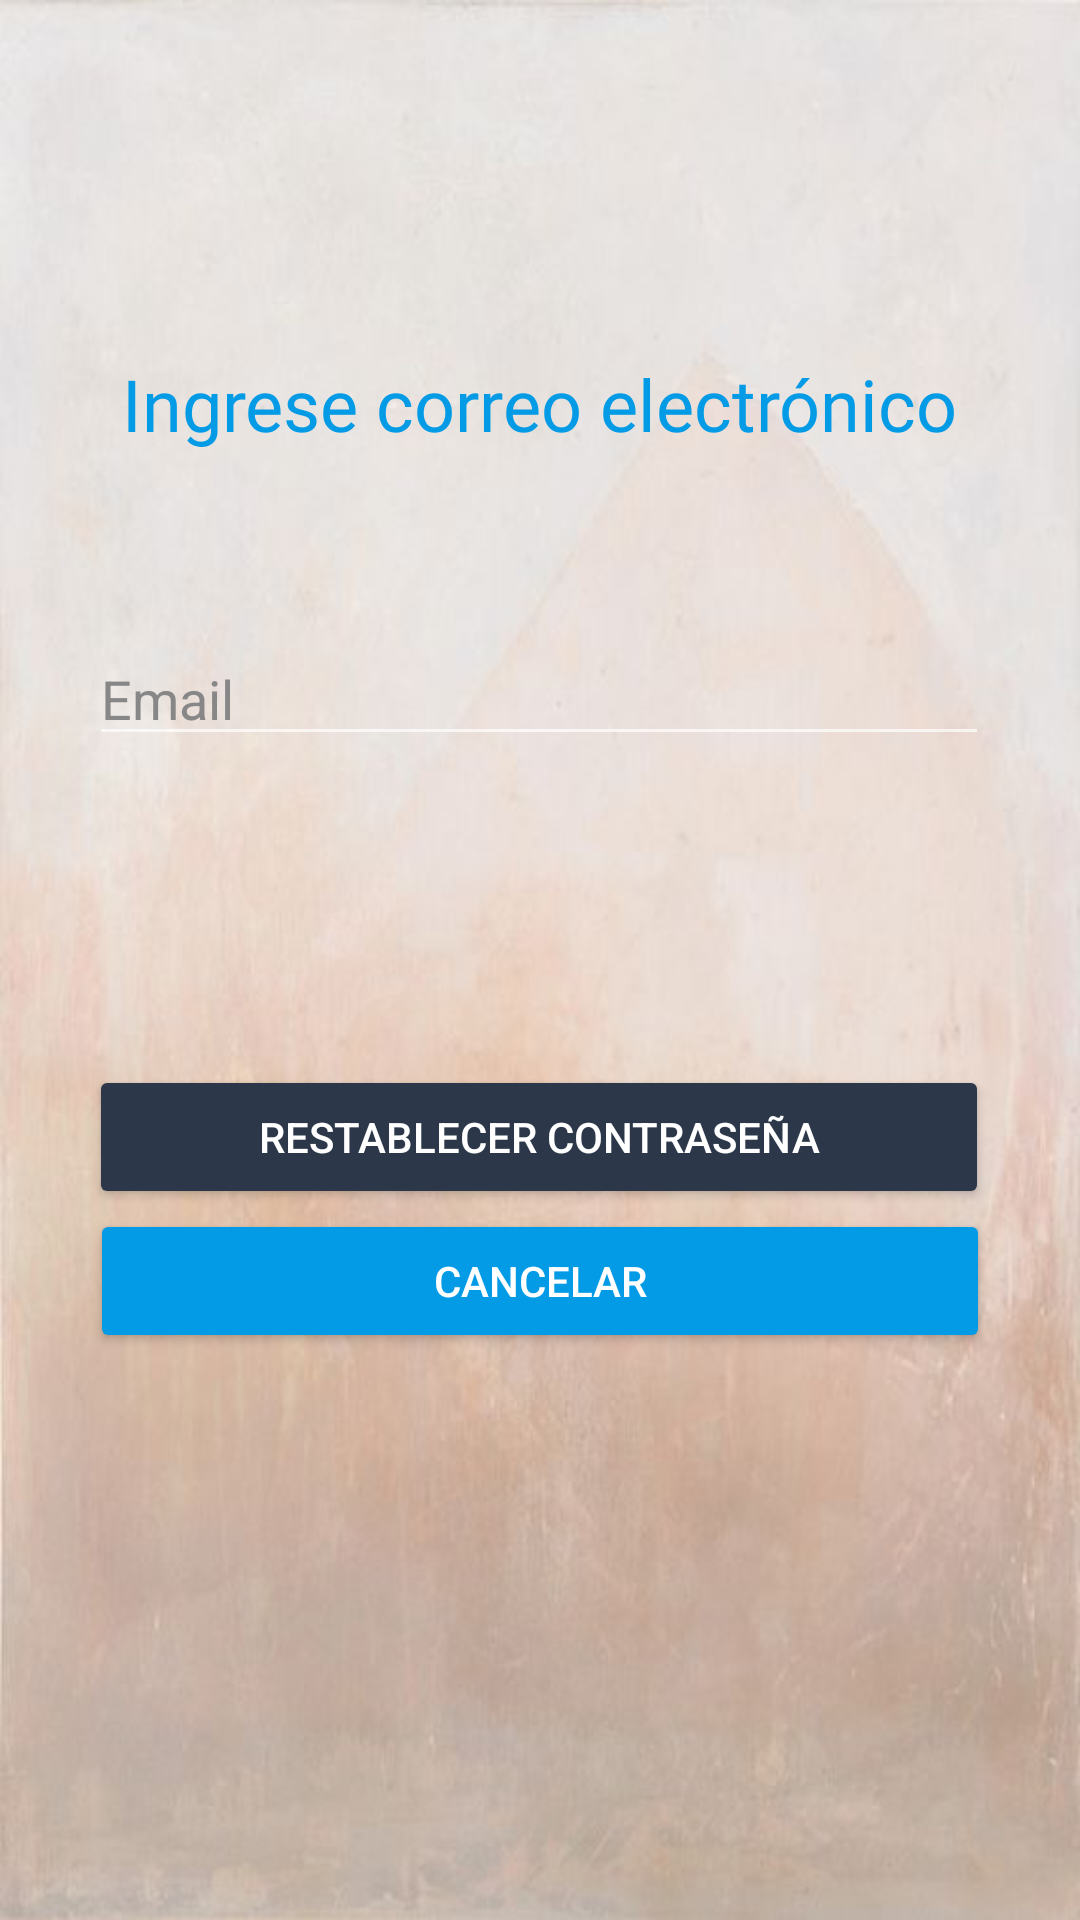

Produce the Android XML layout that renders to this screen, including the resource entries it uses.
<!-- AndroidManifest.xml: application theme Theme.AppCompat.NoActionBar -->
<!-- res/layout/activity_reset_password.xml -->
<?xml version="1.0" encoding="utf-8"?>
<androidx.constraintlayout.widget.ConstraintLayout xmlns:android="http://schemas.android.com/apk/res/android"
    xmlns:app="http://schemas.android.com/apk/res-auto"
    xmlns:tools="http://schemas.android.com/tools"
    android:layout_width="match_parent"
    android:layout_height="match_parent"
    android:background="@drawable/fondo_reset"
    tools:context=".ResetPasswordActivity">

    <TextView
        android:id="@+id/textView2"
        android:layout_width="wrap_content"
        android:layout_height="wrap_content"
        android:fontFamily="@font/finserifdisplay_italic"
        android:text="@string/ingrese_correo"
        android:textColor="@color/color_primario"
        android:textSize="24sp"
        app:layout_constraintBottom_toBottomOf="parent"
        app:layout_constraintEnd_toEndOf="parent"
        app:layout_constraintHorizontal_bias="0.498"
        app:layout_constraintStart_toStartOf="parent"
        app:layout_constraintTop_toTopOf="parent"
        app:layout_constraintVertical_bias="0.195" />

    <EditText
        android:id="@+id/editextRecuperarContrasena"
        android:layout_width="300dp"
        android:layout_height="wrap_content"
        android:layout_marginTop="60dp"
        android:ems="10"
        android:hint="@string/hint_email"
        android:textColorHint="@color/color_barra"
        android:textColor="@color/black"
        android:inputType="textEmailAddress"
        app:layout_constraintEnd_toEndOf="parent"
        app:layout_constraintHorizontal_bias="0.495"
        app:layout_constraintStart_toStartOf="parent"
        app:layout_constraintTop_toBottomOf="@+id/textView2" />

    <TextView
        android:id="@+id/mensaje"
        android:layout_width="300dp"
        android:layout_height="wrap_content"
        android:textColor="@color/color_error"
        app:layout_constraintEnd_toEndOf="parent"
        app:layout_constraintStart_toStartOf="parent"
        app:layout_constraintTop_toBottomOf="@+id/editextRecuperarContrasena" />

    <Button
        android:id="@+id/btnResetPassword"
        android:layout_width="300dp"
        android:layout_height="wrap_content"
        android:layout_marginTop="84dp"
        android:backgroundTint="@color/color_secundario"
        android:text="@string/boton_restablecer_contrasena"
        android:textColor="@color/white"
        app:layout_constraintEnd_toEndOf="parent"
        app:layout_constraintHorizontal_bias="0.495"
        app:layout_constraintStart_toStartOf="parent"
        app:layout_constraintTop_toBottomOf="@+id/mensaje" />

    <Button
        android:id="@+id/btnReturn"
        android:layout_width="300dp"
        android:layout_height="wrap_content"
        android:backgroundTint="@color/color_primario"
        android:text="@string/boton_cancelar"
        android:textColor="@color/white"
        app:layout_constraintEnd_toEndOf="parent"
        app:layout_constraintStart_toStartOf="parent"
        app:layout_constraintTop_toBottomOf="@+id/btnResetPassword" />

    <ProgressBar
        android:id="@+id/progressBar"
        style="?android:attr/progressBarStyle"
        android:layout_width="111dp"
        android:layout_height="104dp"
        android:visibility="gone"
        app:layout_constraintBottom_toBottomOf="parent"
        app:layout_constraintEnd_toEndOf="parent"
        app:layout_constraintStart_toStartOf="parent"
        app:layout_constraintTop_toBottomOf="@+id/textView2"
        app:layout_constraintVertical_bias="0.1" />
</androidx.constraintlayout.widget.ConstraintLayout>
<!-- resources referenced by this layout -->
<resources>
  <color name="black">#FF000000</color>
  <color name="color_barra">#888787</color>
  <color name="color_error">#E70000</color>
  <color name="color_primario">#039BE5</color>
  <color name="color_secundario">#2C384A</color>
  <color name="white">#FFFFFFFF</color>
  <!-- drawable fondo_reset: jpg bitmap (drawable, 23601 bytes) -->
  <string name="boton_cancelar">CANCELAR</string>
  <string name="boton_restablecer_contrasena">RESTABLECER CONTRASEÑA</string>
  <string name="hint_email">Email</string>
  <string name="ingrese_correo">Ingrese correo electrónico</string>
</resources>
